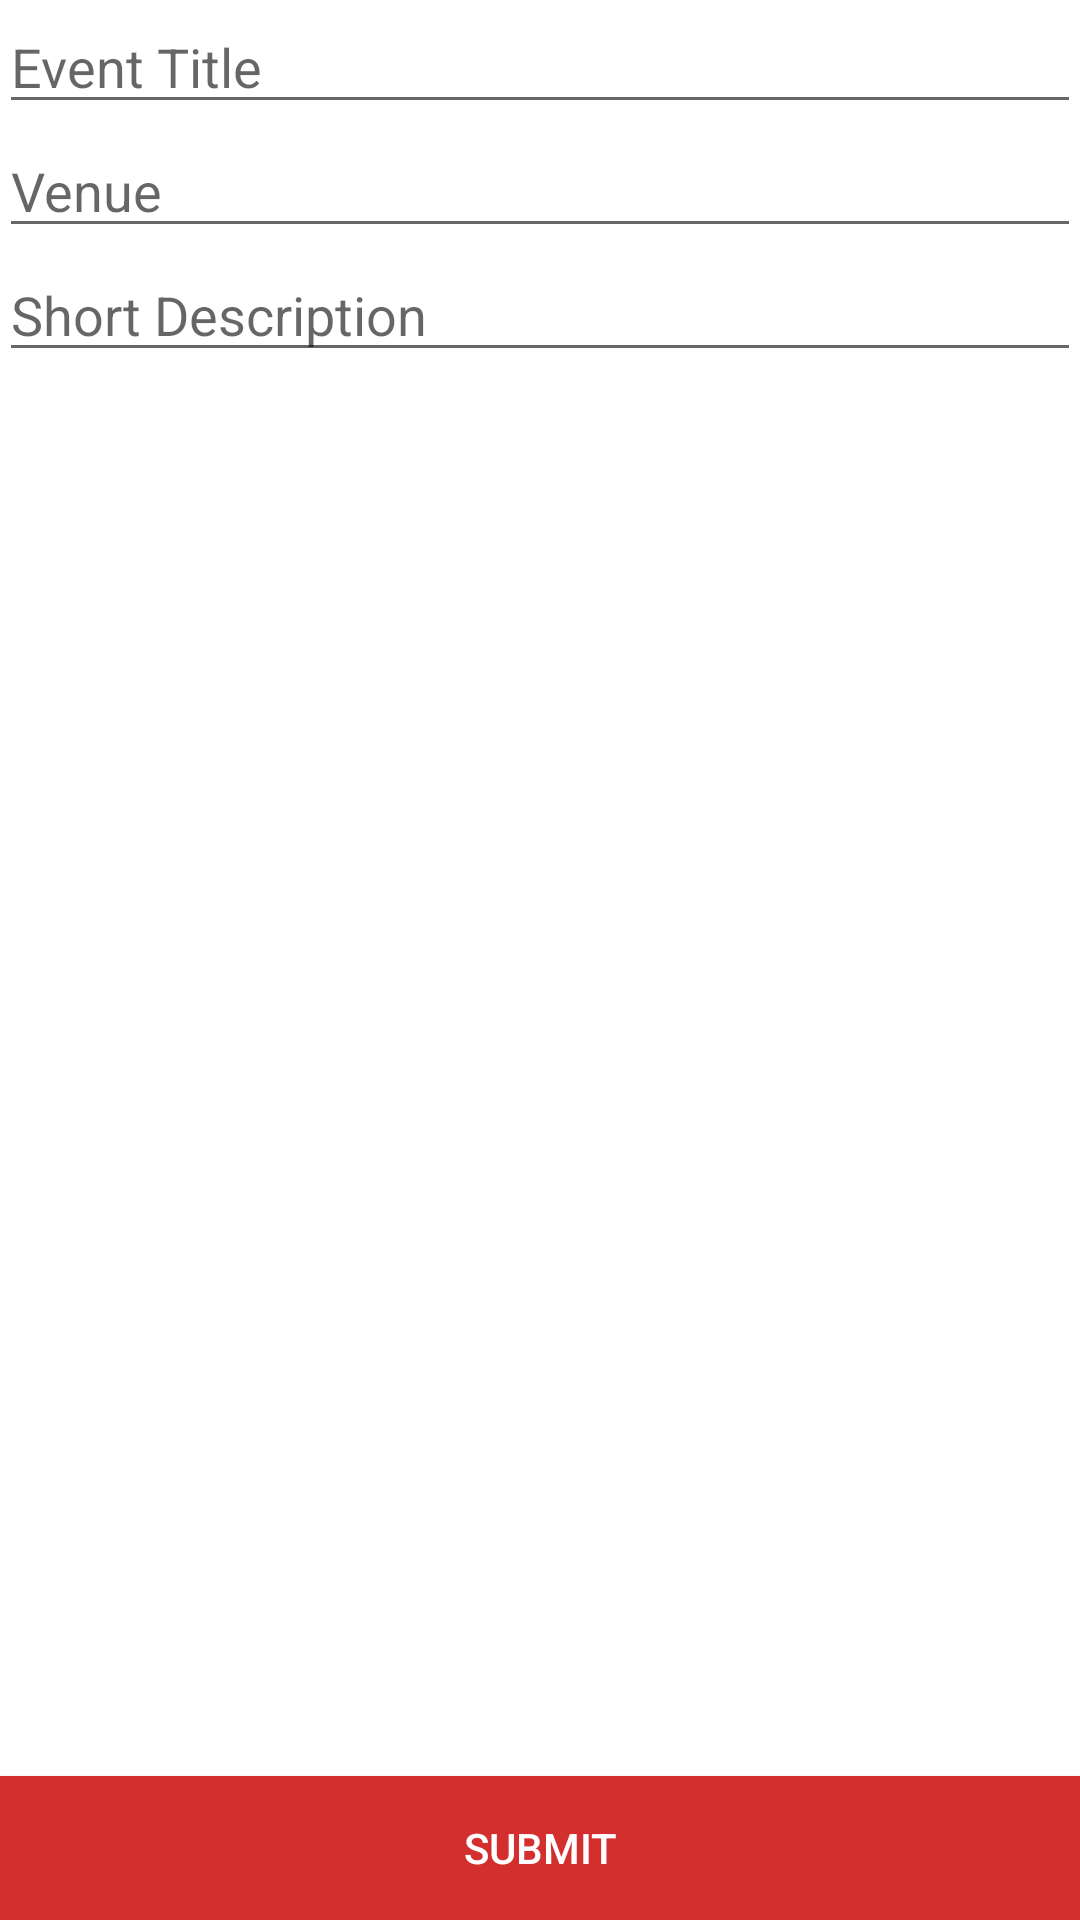

Write the Android layout XML for this screen, with the resource values it uses.
<!-- AndroidManifest.xml: application theme AppTheme -->
<!-- res/layout/activity_add_event.xml -->
<?xml version="1.0" encoding="utf-8"?>
<RelativeLayout xmlns:android="http://schemas.android.com/apk/res/android"
    xmlns:tools="http://schemas.android.com/tools"
    android:layout_width="match_parent"
    android:layout_height="match_parent"
    android:paddingLeft="@dimen/activity_horizontal_margin"
    android:paddingRight="@dimen/activity_horizontal_margin"
    android:paddingTop="@dimen/activity_vertical_margin"
    tools:context="in.cityhunt.cityhunt.AddEvent">

    <EditText
        android:layout_width="match_parent"
        android:layout_height="wrap_content"
        android:id="@+id/title"
        android:hint="Event Title"
        android:layout_alignParentTop="true"
        android:layout_centerHorizontal="true" />

    <EditText
        android:layout_width="match_parent"
        android:layout_height="wrap_content"
        android:id="@+id/venue"
        android:hint="Venue"
        android:layout_below="@+id/title"
        android:layout_centerHorizontal="true" />

    <EditText
        android:layout_width="match_parent"
        android:layout_height="wrap_content"
        android:inputType="textMultiLine"
        android:id="@+id/short_desp"
        android:hint="Short Description"
        android:layout_below="@+id/venue"
        android:layout_centerHorizontal="true" />

    <Button
        style="?android:attr/buttonStyleSmall"
        android:layout_width="match_parent"
        android:layout_height="wrap_content"
        android:text="Submit"
        android:id="@+id/submit"
        android:layout_alignParentBottom="true"
        android:layout_centerHorizontal="true"
        android:background="@color/colorPrimary"
        android:textColor="#ffffff" />
</RelativeLayout>
<!-- resources referenced by this layout -->
<resources>
  <color name="colorPrimary">#d32f2f</color>
  <style name="AppTheme" parent="Theme.AppCompat.Light.DarkActionBar">
          
          <item name="colorPrimary">@color/colorPrimary</item>
          <item name="colorPrimaryDark">@color/colorPrimaryDark</item>
          <item name="colorAccent">@color/colorAccent</item>
          <item name="android:windowBackground">@color/white</item>
      </style>
  <color name="colorPrimaryDark">#D32F2F</color>
  <color name="colorAccent">#ffffff</color>
  <color name="white">#FFFFFFFF</color>
</resources>
